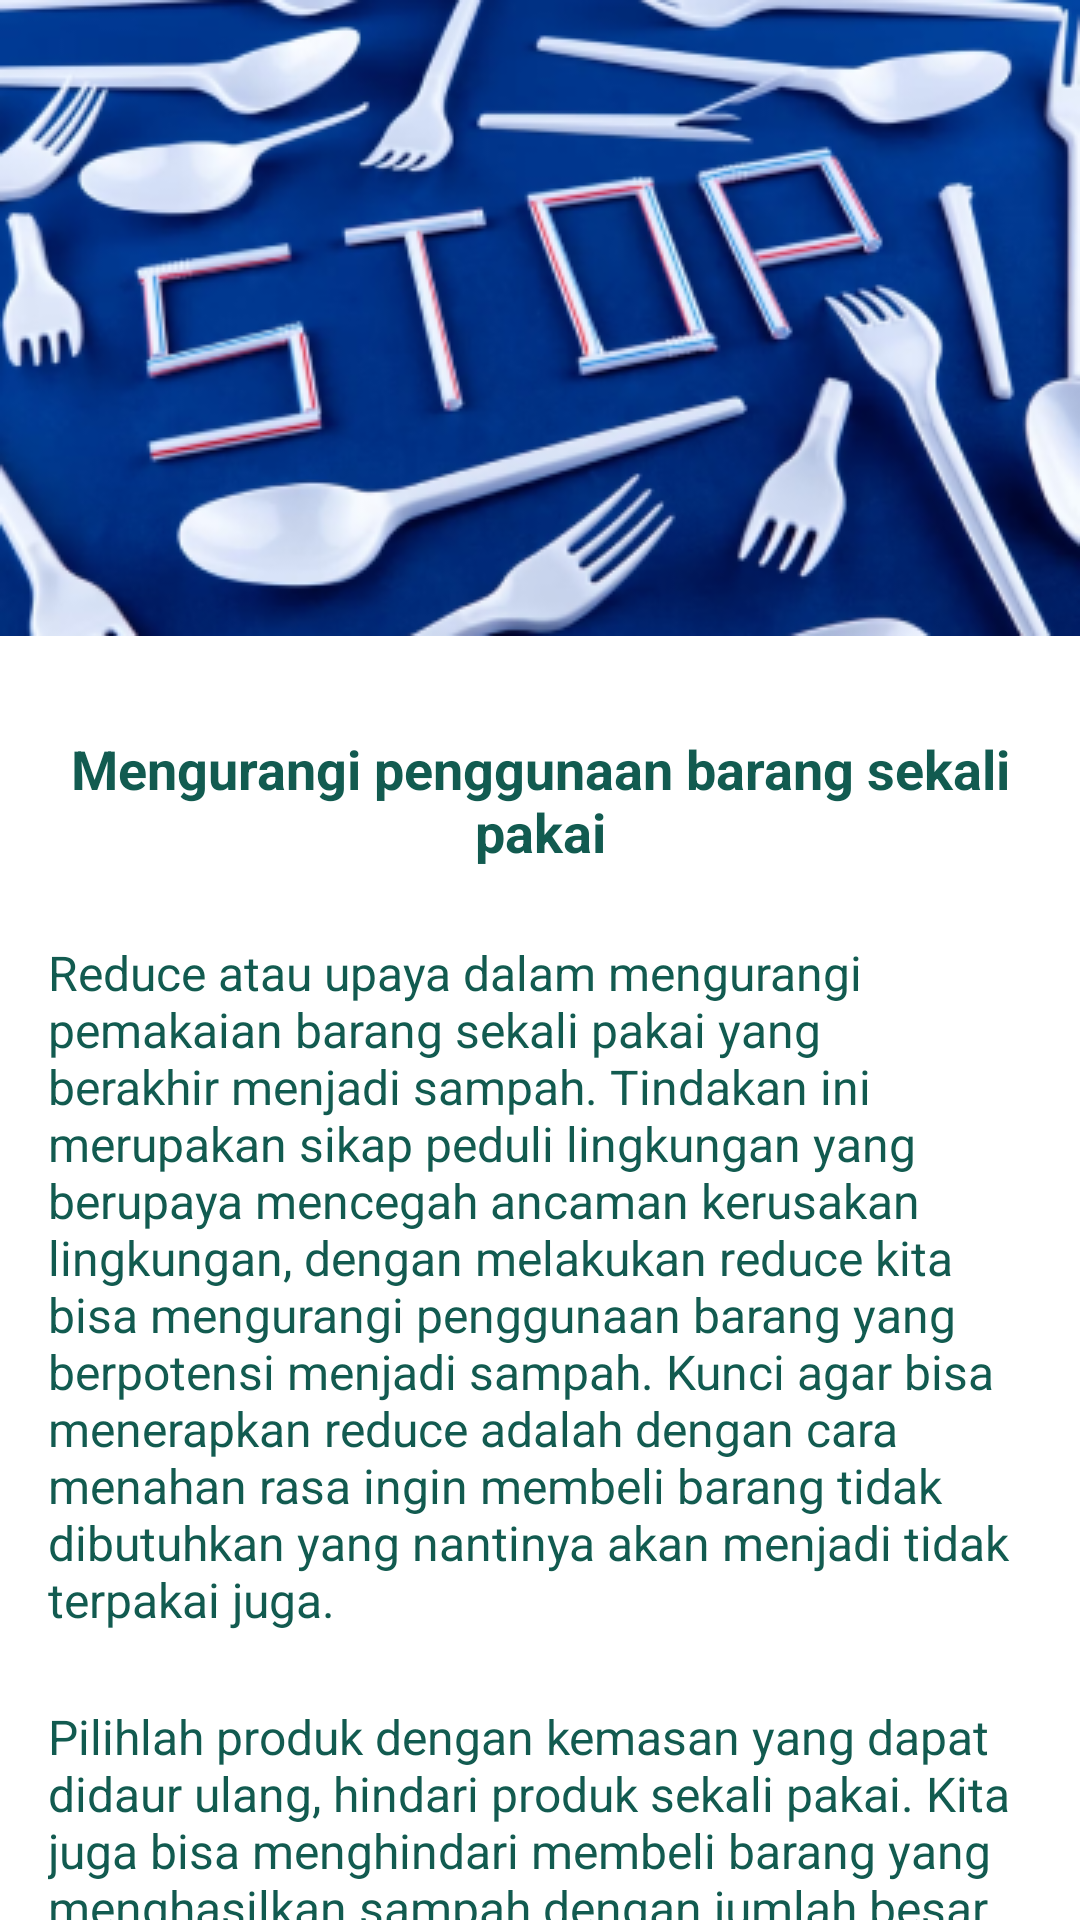

Produce the Android XML layout that renders to this screen, including the resource entries it uses.
<!-- AndroidManifest.xml: application theme Theme.WasteClassificationApps -->
<!-- res/layout/activity_detail_tips5.xml -->
<?xml version="1.0" encoding="utf-8"?>
<androidx.constraintlayout.widget.ConstraintLayout xmlns:android="http://schemas.android.com/apk/res/android"
    xmlns:app="http://schemas.android.com/apk/res-auto"
    xmlns:tools="http://schemas.android.com/tools"
    android:layout_width="match_parent"
    android:layout_height="match_parent"
    tools:context=".infoTips.DetailTips5Activity">

    <ImageView
        android:id="@+id/imageView2"
        android:layout_width="match_parent"
        android:layout_height="wrap_content"
        android:scaleType="centerCrop"
        app:layout_constraintEnd_toEndOf="parent"
        app:layout_constraintStart_toStartOf="parent"
        app:layout_constraintTop_toTopOf="parent"
        app:srcCompat="@drawable/img_detail_tips5" />

    <TextView
        android:id="@+id/textView10"
        android:layout_width="match_parent"
        android:layout_height="wrap_content"
        android:layout_marginStart="16dp"
        android:layout_marginTop="32dp"
        android:layout_marginEnd="16dp"
        android:textAlignment="center"
        android:text="@string/desc_tips5"
        android:textColor="@color/dark_green"
        android:textSize="18sp"
        android:textStyle="bold"
        app:layout_constraintEnd_toEndOf="parent"
        app:layout_constraintStart_toStartOf="parent"
        app:layout_constraintTop_toBottomOf="@+id/imageView2" />

    <TextView
        android:id="@+id/textView11"
        android:layout_width="match_parent"
        android:layout_height="wrap_content"
        android:layout_marginStart="16dp"
        android:layout_marginTop="24dp"
        android:layout_marginEnd="16dp"
        android:text="@string/tips5_par1"
        android:textAlignment="viewStart"
        android:textSize="16sp"
        android:textColor="@color/dark_green"
        app:layout_constraintEnd_toEndOf="parent"
        app:layout_constraintStart_toStartOf="parent"
        app:layout_constraintTop_toBottomOf="@+id/textView10" />

    <TextView
        android:id="@+id/textView12"
        android:layout_width="match_parent"
        android:layout_height="wrap_content"
        android:layout_marginStart="16dp"
        android:layout_marginTop="24dp"
        android:layout_marginEnd="16dp"
        android:text="@string/tips5_par2"
        android:textColor="@color/dark_green"
        android:textAlignment="viewStart"
        android:textSize="16sp"
        app:layout_constraintEnd_toEndOf="parent"
        app:layout_constraintStart_toStartOf="parent"
        app:layout_constraintTop_toBottomOf="@+id/textView11" />


</androidx.constraintlayout.widget.ConstraintLayout>
<!-- resources referenced by this layout -->
<resources>
  <color name="dark_green">#125B50</color>
  <!-- drawable img_detail_tips5: png bitmap (drawable, 121606 bytes) -->
  <string name="desc_tips5">Mengurangi penggunaan barang sekali pakai</string>
  <string name="tips5_par1">Reduce atau upaya dalam mengurangi pemakaian barang sekali pakai yang berakhir menjadi sampah. Tindakan ini merupakan sikap peduli lingkungan yang berupaya mencegah ancaman kerusakan lingkungan, dengan melakukan reduce kita bisa mengurangi penggunaan barang yang berpotensi menjadi sampah. Kunci agar bisa menerapkan reduce adalah dengan cara menahan rasa ingin membeli barang tidak dibutuhkan yang nantinya akan menjadi tidak terpakai juga.</string>
  <string name="tips5_par2">Pilihlah produk dengan kemasan yang dapat didaur ulang, hindari produk sekali pakai. Kita juga bisa menghindari membeli barang yang menghasilkan sampah dengan jumlah besar. Membiasakan diri dengan membeli produk yang bisa dipakai dan diisi ulang kembali.</string>
  <style name="Theme.WasteClassificationApps" parent="Theme.MaterialComponents.DayNight.DarkActionBar">
          
          <item name="colorPrimary">@color/dark_green</item>
          <item name="colorPrimaryVariant">@color/dark_green</item>
          <item name="colorOnPrimary">@color/white</item>
          
          <item name="colorSecondary">@color/yellow</item>
          <item name="colorSecondaryVariant">@color/teal_700</item>
          <item name="colorOnSecondary">@color/black</item>
          
          <item name="android:statusBarColor" tools:targetApi="l">?attr/colorPrimaryVariant</item>
          
      </style>
  <color name="white">#FFFFFFFF</color>
  <color name="yellow">#F8B400</color>
  <color name="teal_700">#FF018786</color>
  <color name="black">#FF000000</color>
</resources>
